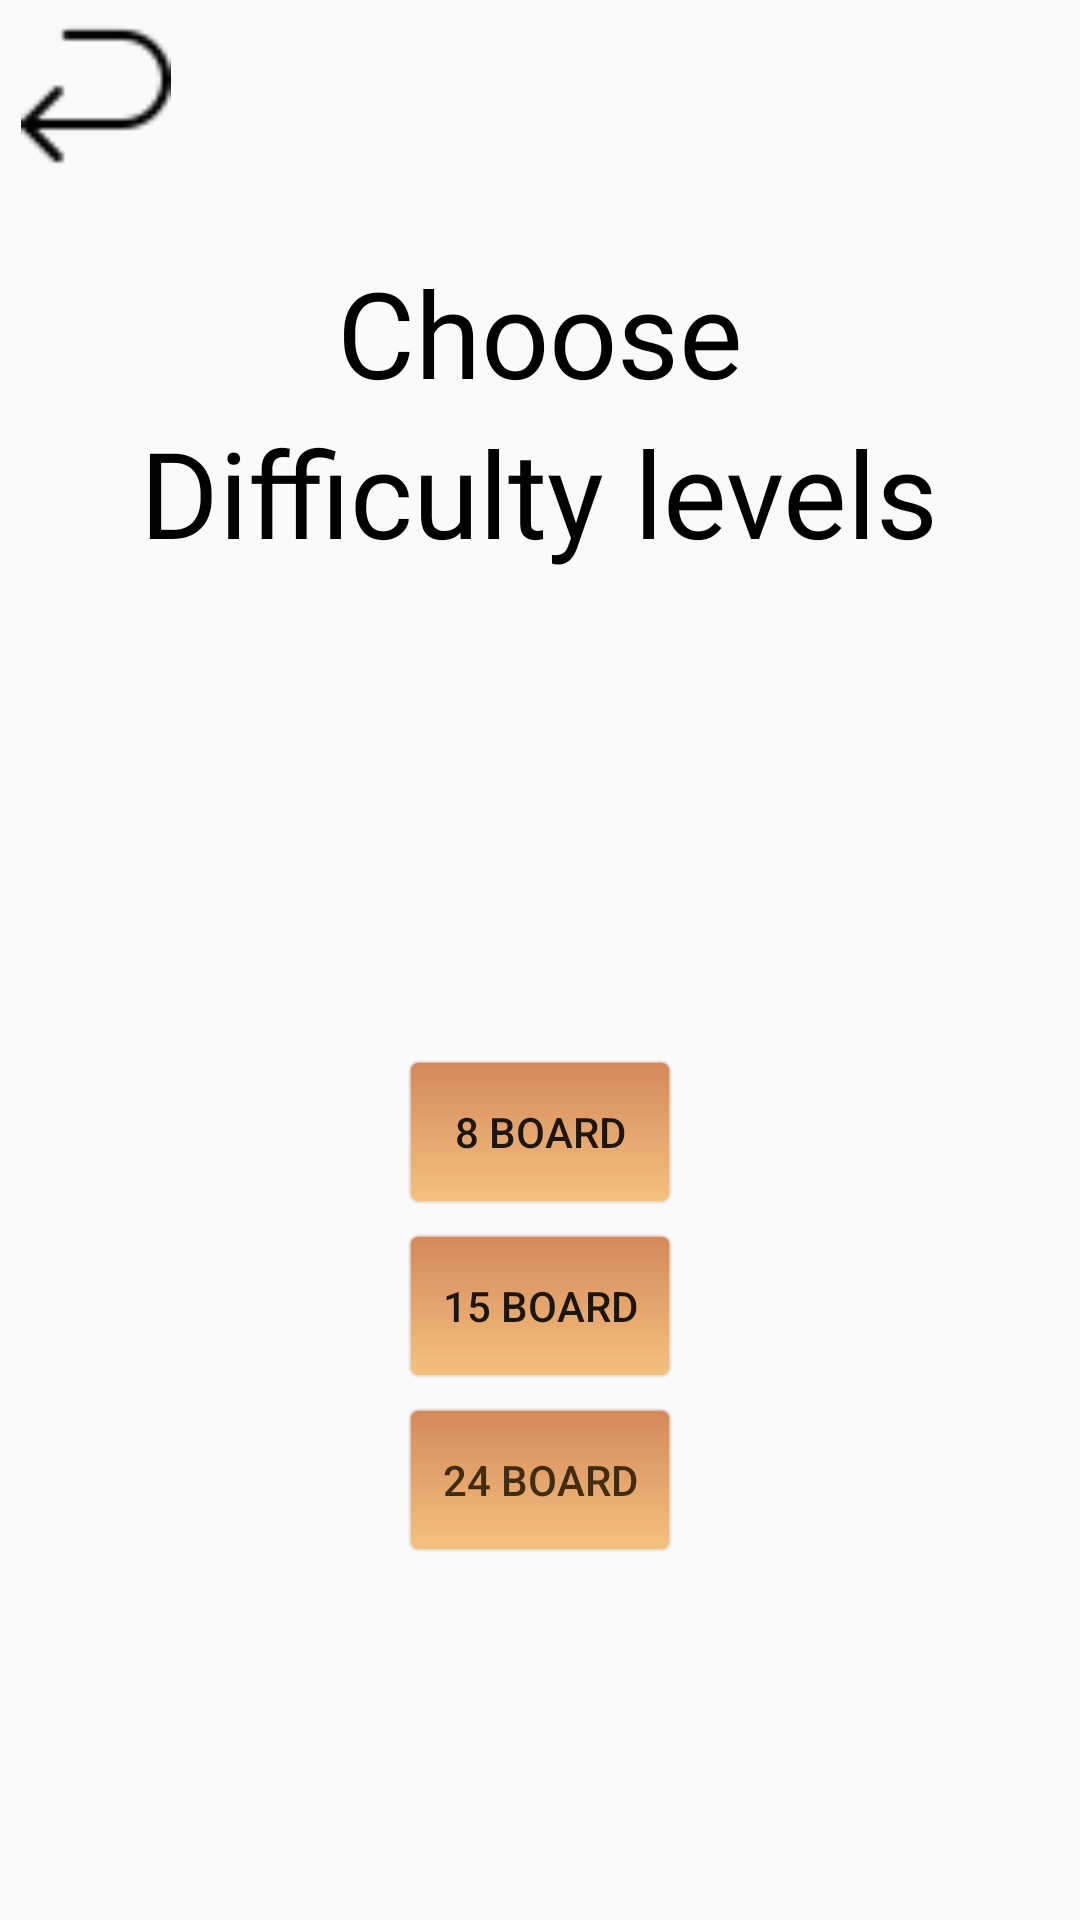

Here is an Android app screen rendered from its layout file. Give the layout XML and the strings, colors and styles it references.
<!-- AndroidManifest.xml: application theme AppTheme -->
<!-- res/layout/activity_choose_difficult.xml -->
<?xml version="1.0" encoding="utf-8"?>
<LinearLayout
    xmlns:android="http://schemas.android.com/apk/res/android"
    android:layout_width="match_parent"
    android:layout_height="match_parent"
    android:orientation="vertical"
    android:background="@drawable/levelbackground">
    <RelativeLayout
        android:layout_width="match_parent"
        android:layout_height="wrap_content"
        android:layout_gravity="end"
        android:orientation="horizontal"
        android:layout_margin="7dp"
        android:layout_marginBottom="10dp"
        android:layout_alignParentEnd="true">

        <ImageButton
            android:id="@+id/levelBackMenu"
            android:background="@drawable/back"
            style="@style/bSettingStyle"
            android:contentDescription="@string/button"/>
    </RelativeLayout>

    <LinearLayout
        android:layout_width="match_parent"
        android:layout_height="wrap_content"
        android:orientation="vertical"
        android:padding="20dp">

        <TextView
            android:layout_width="wrap_content"
            android:layout_height="wrap_content"
            android:text="Choose"
            android:layout_gravity="center"
            android:textColor="@android:color/black"
            android:textSize="40sp"
            android:fontFamily="@font/baloo" />
        <TextView
            android:layout_width="wrap_content"
            android:layout_height="wrap_content"
            android:layout_centerInParent="true"
            android:layout_gravity="center"
            android:textColor="@android:color/black"
            android:textSize="40sp"
            android:paddingBottom="30dp"
            android:fontFamily="@font/baloo"
            android:text="Difficulty levels"
/>
    </LinearLayout>
    <LinearLayout
        android:layout_width="match_parent"
        android:layout_height="match_parent"
        android:orientation="vertical"
        android:gravity="center"
        android:layout_margin="10dp">
        <LinearLayout
            android:layout_width="wrap_content"
            android:layout_height="wrap_content"
            android:orientation="vertical"
            android:gravity="center"
            android:paddingBottom="10dp">
            <Button
                android:id="@+id/btn1"
                android:text="8 board"
                android:layout_width="wrap_content"
                android:layout_height="wrap_content"
                android:background="@drawable/menubutton"
                />
        </LinearLayout>
        <LinearLayout
            android:layout_width="wrap_content"
            android:layout_height="wrap_content"
            android:orientation="vertical"
            android:gravity="center"
            android:paddingBottom="10dp"
            >
            <Button
                android:id="@+id/btn2"
                android:text="15 board"
                android:layout_width="wrap_content"
                android:layout_height="wrap_content"
                android:background="@drawable/menubutton" />
        </LinearLayout>
        <LinearLayout
            android:layout_width="wrap_content"
            android:layout_height="wrap_content"
            android:orientation="vertical"
            android:gravity="center"
            android:paddingBottom="10dp">
            <Button
                android:id="@+id/btn3"
                android:text="24 board"
                android:textColor="@color/fontofbuttons"
                android:layout_width="wrap_content"
                android:layout_height="wrap_content"
                android:background="@drawable/menubutton" />
        </LinearLayout>
    </LinearLayout>
</LinearLayout>
<!-- resources referenced by this layout -->
<resources>
  <color name="fontofbuttons">#422c10</color>
  <!-- drawable back: png bitmap (drawable, 440 bytes) -->
  <!-- drawable menubutton (drawable) -->
  <?xml version="1.0" encoding="utf-8"?>
  <selector xmlns:android="http://schemas.android.com/apk/res/android">
  
      <item >
          <shape >
              <gradient
                  android:startColor="#B3C45818"
                  android:endColor="#B3F2A94B"
                  android:angle="270" />
              
              <corners
                  android:radius="3dp" />
              <padding
                  android:left="10dp"
                  android:top="10dp" android:right="10dp"
                  android:bottom="10dp" />
              <stroke android:color="#9AEAEAEA" android:width="1dp"/>
          </shape>
      </item>
  
  
  </selector>
  <string name="button">button</string>
  <style name="bSettingStyle">
          <item name="android:layout_width">@dimen/buttonSettings</item>
          <item name="android:layout_height">@dimen/buttonSettings</item>
      </style>
  <style name="AppTheme" parent="Theme.AppCompat.Light.NoActionBar">
          <item name="android:windowNoTitle">true</item>
          <item name="android:windowActionBar">false</item>
          <item name="android:windowFullscreen">true</item>
          <item name="android:windowContentOverlay">@null</item>
  
          
      </style>
  <dimen name="buttonSettings">50dp</dimen>
</resources>
